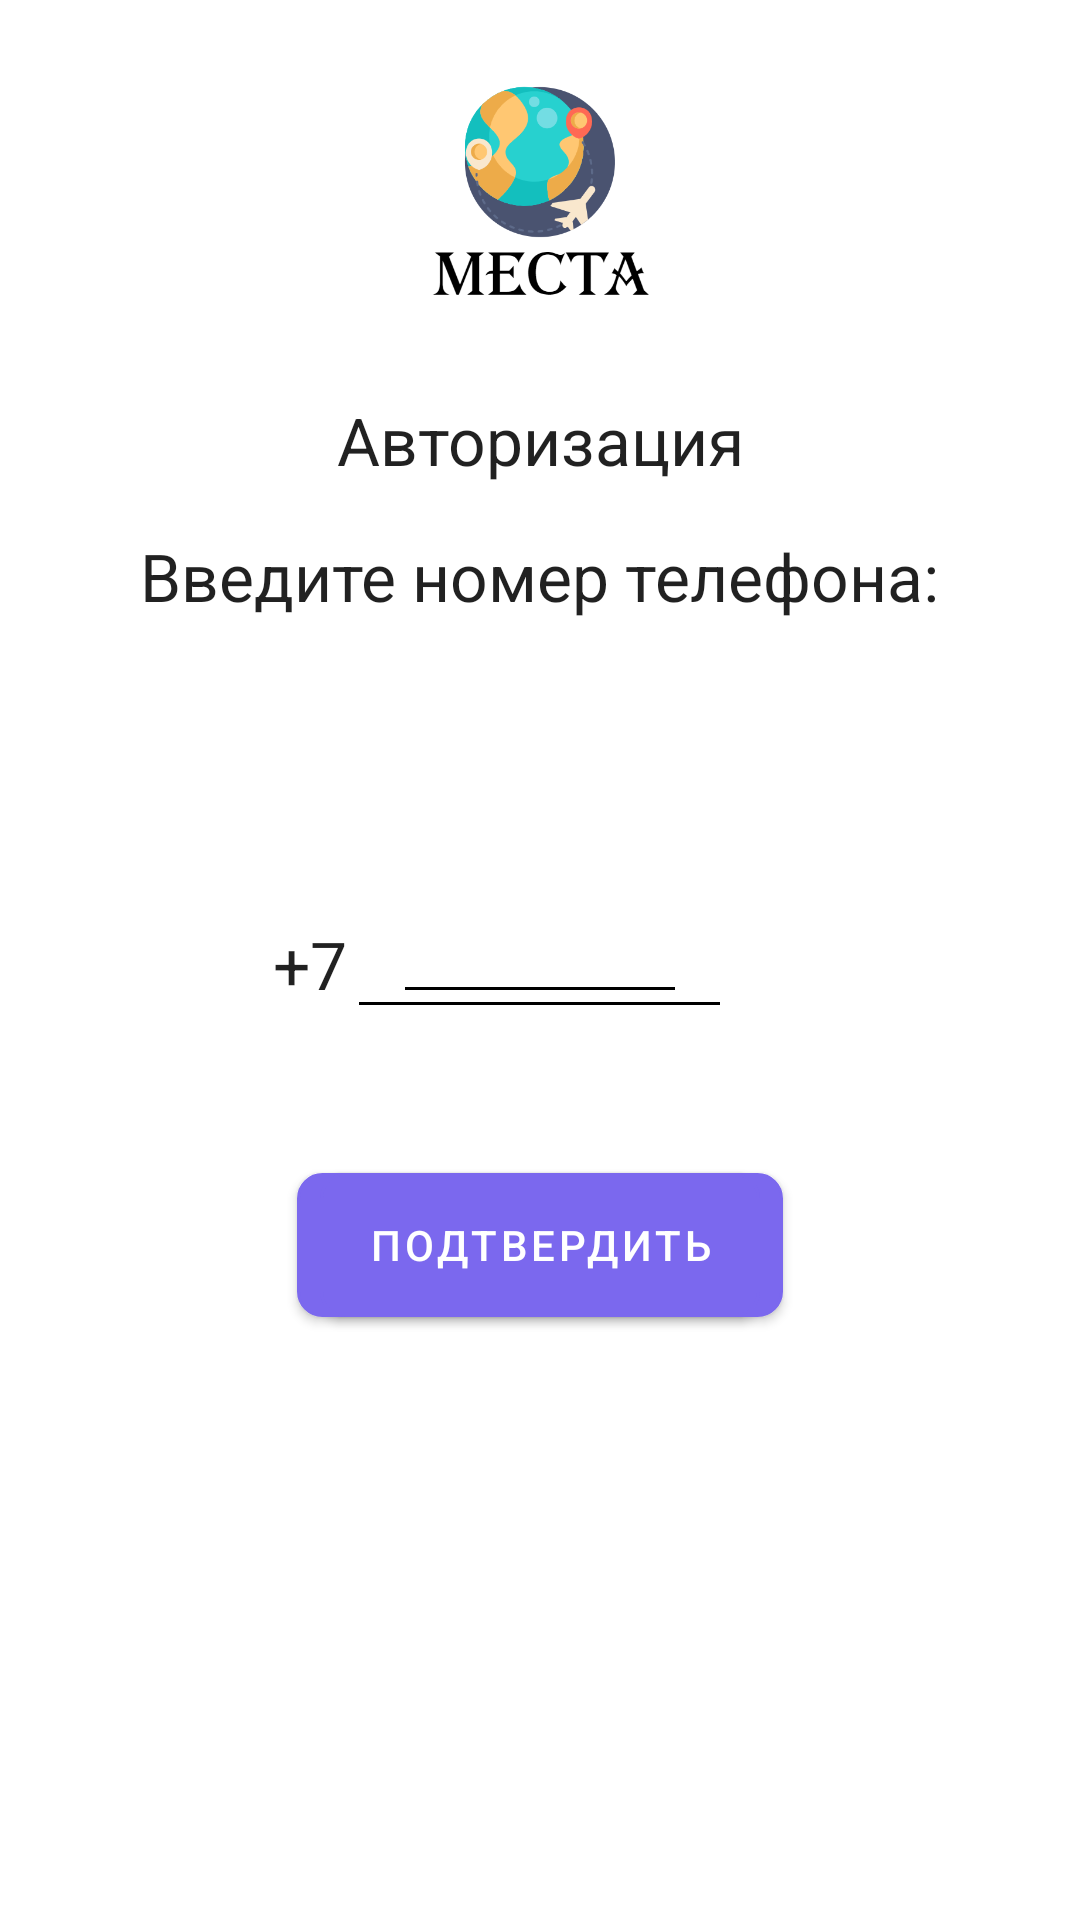

The Android layout XML behind this screen, and the referenced resources:
<!-- AndroidManifest.xml: application theme Theme.Places -->
<!-- res/layout/fragment_signup.xml -->
<?xml version="1.0" encoding="utf-8"?>
<androidx.constraintlayout.widget.ConstraintLayout xmlns:android="http://schemas.android.com/apk/res/android"
    xmlns:app="http://schemas.android.com/apk/res-auto"
    xmlns:tools="http://schemas.android.com/tools"
    android:id="@+id/constraintLayout"
    android:layout_width="match_parent"
    android:layout_height="match_parent"
    tools:context=".ui.first_open.SignupFragment">

    <RelativeLayout
        android:layout_width="match_parent"
        android:layout_height="match_parent">

        
        <LinearLayout
            android:id="@+id/layout_with_code"
            android:layout_centerInParent="true"
            android:layout_width="wrap_content"
            android:layout_height="wrap_content"
            android:orientation="horizontal"
            android:visibility="invisible"
            >

            <EditText
                android:id="@+id/otpET1"
                android:layout_width="30dp"
                android:layout_height="30dp"
                android:inputType="number"
                android:maxLength="1"
                android:gravity="center"
                android:textSize="20sp"/>

            <EditText
                android:id="@+id/otpET2"
                android:layout_width="30dp"
                android:layout_height="30dp"
                android:inputType="number"
                android:maxLength="1"
                android:gravity="center"
                android:textSize="20sp"/>
            <EditText
                android:id="@+id/otpET3"
                android:layout_width="30dp"
                android:layout_height="30dp"
                android:inputType="number"
                android:maxLength="1"
                android:gravity="center"
                android:textSize="20sp"/>

            <EditText
                android:id="@+id/otpET4"
                android:layout_width="30dp"
                android:layout_height="30dp"
                android:inputType="number"
                android:maxLength="1"
                android:gravity="center"
                android:textSize="20sp"/>
            <EditText
                android:id="@+id/otpET5"
                android:layout_width="30dp"
                android:layout_height="30dp"
                android:inputType="number"
                android:maxLength="1"
                android:gravity="center"
                android:textSize="20sp"/>
            <EditText
                android:id="@+id/otpET6"
                android:layout_width="30dp"
                android:layout_height="30dp"
                android:inputType="number"
                android:gravity="center"
                android:maxLength="1"
                android:textSize="20sp"/>

        </LinearLayout>

        <TextView
            android:id="@+id/signup_text"
            android:layout_width="wrap_content"
            android:layout_height="wrap_content"
            android:layout_below="@id/entry_image"
            android:layout_centerInParent="true"
            android:layout_marginLeft="8dp"
            android:layout_marginTop="16dp"
            android:layout_marginRight="8dp"
            android:text="Авторизация"
            android:textAlignment="center"
            android:textAppearance="@style/TextAppearance.AppCompat.Body1"
            android:textSize="22dp" />

        <TextView
            android:id="@+id/signup_text_enter_mobile_or_code"
            android:layout_width="wrap_content"
            android:layout_height="wrap_content"
            android:layout_below="@id/signup_text"
            android:layout_centerInParent="true"
            android:layout_marginLeft="8dp"
            android:layout_marginTop="16dp"
            android:layout_marginRight="8dp"
            android:text="Введите номер телефона:"
            android:textAlignment="center"
            android:textAppearance="@style/TextAppearance.AppCompat.Body1"
            android:textSize="22dp" />

        <TextView
            android:id="@+id/plusseven"
            android:layout_width="wrap_content"
            android:layout_height="wrap_content"
            android:layout_alignBaseline="@id/phonenumber"
            android:layout_toLeftOf="@id/phonenumber"
            android:text="+7"
            android:textAppearance="@style/TextAppearance.AppCompat.Body1"
            android:textSize="22dp" />

        <EditText
            android:id="@+id/phonenumber"
            android:layout_width="wrap_content"
            android:layout_height="wrap_content"
            android:layout_centerInParent="true"
            android:ems="5"
            android:inputType="phone"
            android:textSize="22dp" />



        <ImageView
            android:id="@+id/entry_image"
            android:layout_width="wrap_content"
            android:layout_height="100dp"
            android:layout_alignParentTop="true"
            android:layout_centerInParent="true"


            android:layout_marginTop="16dp"
            android:src="@drawable/logoza" />


        <Button
            android:id="@+id/signup_button_send_code"
            android:layout_width="wrap_content"
            android:layout_height="wrap_content"
            android:layout_below="@+id/phonenumber"
            android:layout_centerInParent="true"
            android:layout_marginTop="48dp"
            android:background="@drawable/button_shape"
            android:text="Отправить код" />

        <Button
            android:id="@+id/signup_button_accept_code"
            android:layout_width="wrap_content"
            android:layout_height="wrap_content"
            android:layout_below="@+id/phonenumber"
            android:layout_centerInParent="true"
            android:layout_marginTop="48dp"
            android:background="@drawable/button_shape"
            android:text="Подтвердить" />

        <Button
            android:id="@+id/signup_button_change_number"
            android:layout_width="wrap_content"
            android:layout_height="wrap_content"

            android:layout_below="@+id/signup_button_accept_code"
            android:layout_centerInParent="true"
            android:layout_marginTop="24dp"
            android:background="@drawable/button_shape"
            android:text="Изменить номер"
            android:visibility="invisible" />
        <Button
            android:id="@+id/signup_button_resend_code"
            android:layout_width="wrap_content"
            android:layout_height="wrap_content"

            android:layout_alignParentBottom="true"
            android:layout_centerInParent="true"
            android:layout_marginBottom="48dp"
            android:background="@drawable/button_shape"
            android:text="Повторить"
            android:visibility="invisible" />


        <EditText
            android:id="@+id/signup_code"
            android:layout_width="wrap_content"
            android:layout_height="wrap_content"
            android:layout_centerInParent="true"
            android:ems="6"
            android:inputType="number"
            android:textAppearance="@style/TextAppearance.AppCompat.Body1"
            android:textAlignment="center" />

        <TextView
            android:id="@+id/singup_incorrect_code"
            android:layout_width="wrap_content"
            android:layout_height="wrap_content"
            android:layout_below="@+id/signup_code"
            android:layout_centerHorizontal="true"
            android:layout_marginTop="8dp"
            android:text="Неверный код"
            android:textColor="@color/Red"
            android:visibility="invisible" />

        <TextView
            android:id="@+id/singup_resend_code_text"
            android:layout_width="wrap_content"
            android:layout_height="wrap_content"
            android:layout_above="@+id/signup_button_resend_code"
            android:layout_centerHorizontal="true"
            android:layout_marginLeft="24dp"

            android:layout_marginRight="24dp"
            android:layout_marginBottom="8dp"
            android:text="Изменить номер или отправить код повторно можно через "
            android:textAlignment="center"
            android:textColor="@color/Silver"
            android:visibility="invisible" />

        <ProgressBar
            android:id="@+id/signup_progressbar"
            android:layout_width="wrap_content"
            android:layout_height="wrap_content"
            android:layout_centerInParent="true"
            android:theme="@style/ProgressBarStyle"
            android:visibility="invisible" />


    </RelativeLayout>

</androidx.constraintlayout.widget.ConstraintLayout>
<!-- resources referenced by this layout -->
<resources>
  <color name="Red">#FF0000</color>
  <color name="Silver">#C0C0C0</color>
  <!-- drawable button_shape (drawable) -->
  <?xml version="1.0" encoding="utf-8"?>
  <selector xmlns:android="http://schemas.android.com/apk/res/android" >
      <item android:state_pressed="true" >
          <shape android:shape="rectangle"  >
              <corners android:radius="8dip" />
              <stroke android:width="1dip" android:color="@color/MediumPurple" />
              <gradient android:angle="-90" android:startColor="@color/MediumSlateBlue" android:endColor="@color/LightSteelBlue"  />
          </shape>
      </item>
      <item android:state_focused="true">
          <shape android:shape="rectangle"  >
              <corners android:radius="8dip" />
              <stroke android:width="1dip" android:color="@color/DarkSlateBlue" />
              <solid android:color="@color/SlateBlue"/>
          </shape>
      </item>
      <item >
          <shape android:shape="rectangle"  >
              <corners android:radius="8dip" />
              <stroke android:width="1dip" android:color="@color/SlateBlue" />
              <gradient android:angle="-90" android:startColor="@color/LightSteelBlue" android:endColor="@color/MediumPurple" />
          </shape>
      </item>
  </selector>
  <!-- drawable logoza: png bitmap (drawable, 38864 bytes) -->
  <style name="ProgressBarStyle">
          <item name="colorAccent">@color/SlateBlue</item>
      </style>
  <style name="Theme.Places" parent="Theme.MaterialComponents.DayNight.DarkActionBar">
          
          <item name="colorPrimary">@color/light_purple</item>
          <item name="colorPrimaryVariant">@color/light_purple</item>
          <item name="colorOnPrimary">@color/white</item>
          
          <item name="colorSecondary">@color/light_purple</item>
          <item name="colorSecondaryVariant">@color/light_purple</item>
          <item name="colorOnSecondary">@color/black</item>
          <item name="android:textColorSecondary">@color/black</item>
          <item name="actionInfoIcon">@drawable/info</item>
          
          <item name="android:statusBarColor" tools:targetApi="l">?attr/colorPrimaryVariant</item>
          
      </style>
  <color name="MediumPurple">#9370DB</color>
  <color name="MediumSlateBlue">#7B68EE</color>
  <color name="LightSteelBlue">#B0C4DE</color>
  <color name="DarkSlateBlue">#483D8B</color>
  <color name="SlateBlue">#6A5ACD</color>
  <color name="light_purple">#7B68EE</color>
  <color name="white">#FFFFFFFF</color>
  <color name="black">#FF000000</color>
</resources>
